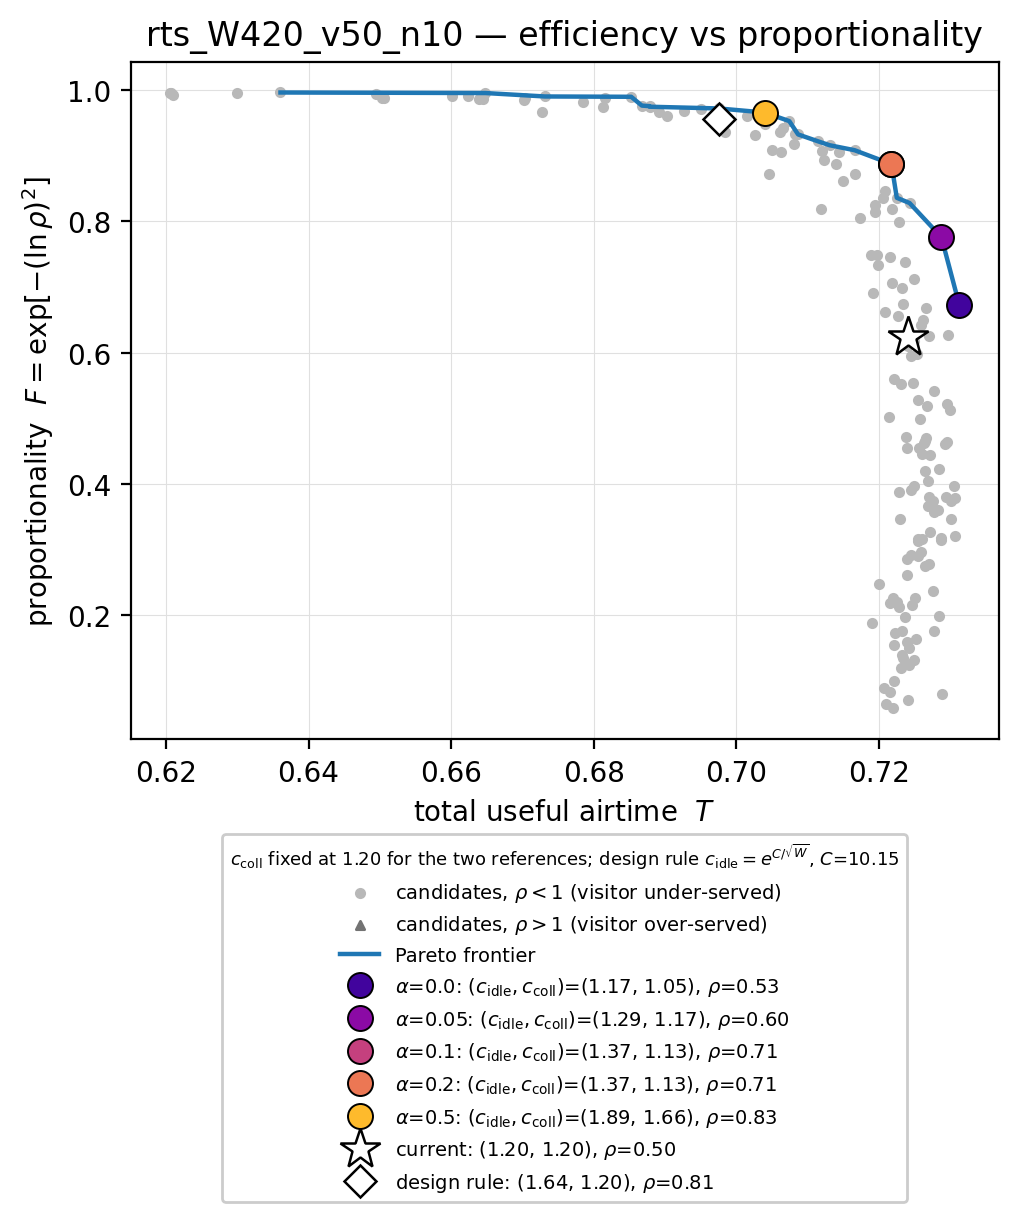

Data behind this chart, as committed beside it:
eps_idle, eps_coll, c_idle, c_coll, T, rho, F, on_front
0.05, 0.05, 1.051, 1.051, 0.7278, 0.3624, 0.357, False
0.05, 0.063, 1.051, 1.065, 0.7272, 0.3475, 0.3272, False
0.05, 0.07937, 1.051, 1.083, 0.7286, 0.3412, 0.3146, False
0.05, 0.1, 1.051, 1.105, 0.7255, 0.3288, 0.2902, False
0.05, 0.126, 1.051, 1.134, 0.7264, 0.3209, 0.2747, False
0.05, 0.1587, 1.051, 1.172, 0.72, 0.3064, 0.2468, False
0.05, 0.2, 1.051, 1.221, 0.7225, 0.2922, 0.2201, False
0.05, 0.252, 1.051, 1.287, 0.7191, 0.2743, 0.1876, False
0.05, 0.3175, 1.051, 1.374, 0.724, 0.2581, 0.1597, False
0.05, 0.4, 1.051, 1.492, 0.7232, 0.2459, 0.1398, False
0.05, 0.504, 1.051, 1.655, 0.722, 0.219, 0.09965, False
0.05, 0.635, 1.051, 1.887, 0.721, 0.1908, 0.06425, False
0.05, 0.8, 1.051, 2.226, 0.722, 0.1849, 0.05786, False
0.063, 0.05, 1.065, 1.051, 0.7302, 0.3709, 0.3739, False
0.063, 0.063, 1.065, 1.065, 0.7306, 0.3732, 0.3786, False
0.063, 0.07937, 1.065, 1.083, 0.7282, 0.3642, 0.3605, False
0.063, 0.1, 1.065, 1.105, 0.7307, 0.344, 0.3201, False
0.063, 0.126, 1.065, 1.134, 0.726, 0.3421, 0.3165, False
0.063, 0.1587, 1.065, 1.172, 0.727, 0.3223, 0.2774, False
0.063, 0.2, 1.065, 1.221, 0.722, 0.2955, 0.2262, False
0.063, 0.252, 1.065, 1.287, 0.7229, 0.2881, 0.2125, False
0.063, 0.3175, 1.065, 1.374, 0.7232, 0.2677, 0.1761, False
0.063, 0.4, 1.065, 1.492, 0.7252, 0.2604, 0.1635, False
0.063, 0.504, 1.065, 1.655, 0.7242, 0.2356, 0.1237, False
0.063, 0.635, 1.065, 1.887, 0.7207, 0.2113, 0.08925, False
0.063, 0.8, 1.065, 2.226, 0.7241, 0.197, 0.0714, False
0.07937, 0.05, 1.083, 1.051, 0.7272, 0.4058, 0.4433, False
0.07937, 0.063, 1.083, 1.065, 0.7264, 0.3937, 0.4195, False
0.07937, 0.07937, 1.083, 1.083, 0.7305, 0.3822, 0.3965, False
0.07937, 0.1, 1.083, 1.105, 0.7294, 0.3741, 0.3804, False
0.07937, 0.126, 1.083, 1.134, 0.7276, 0.3709, 0.3739, False
0.07937, 0.1587, 1.083, 1.172, 0.7301, 0.3575, 0.3472, False
0.07937, 0.2, 1.083, 1.221, 0.7287, 0.3426, 0.3175, False
0.07937, 0.252, 1.083, 1.287, 0.7239, 0.3138, 0.261, False
0.07937, 0.3175, 1.083, 1.374, 0.7215, 0.2911, 0.218, False
0.07937, 0.4, 1.083, 1.492, 0.7222, 0.2661, 0.1734, False
0.07937, 0.504, 1.083, 1.655, 0.7242, 0.2523, 0.1501, False
0.07937, 0.635, 1.083, 1.887, 0.7231, 0.2329, 0.1197, False
0.07937, 0.8, 1.083, 2.226, 0.7289, 0.2034, 0.07919, False
0.1, 0.05, 1.105, 1.051, 0.73, 0.4413, 0.5121, False
0.1, 0.063, 1.105, 1.065, 0.7293, 0.4146, 0.4606, False
0.1, 0.07937, 1.105, 1.083, 0.7256, 0.4114, 0.4543, False
0.1, 0.1, 1.105, 1.105, 0.7296, 0.4161, 0.4636, False
0.1, 0.126, 1.105, 1.134, 0.726, 0.407, 0.4458, False
0.1, 0.1587, 1.105, 1.172, 0.7268, 0.3865, 0.405, False
0.1, 0.2, 1.105, 1.221, 0.723, 0.3575, 0.3471, False
0.1, 0.252, 1.105, 1.287, 0.7255, 0.342, 0.3162, False
0.1, 0.3175, 1.105, 1.374, 0.7245, 0.3292, 0.291, False
0.1, 0.4, 1.105, 1.492, 0.7246, 0.2896, 0.2152, False
0.1, 0.504, 1.105, 1.655, 0.7221, 0.2555, 0.1553, False
0.1, 0.635, 1.105, 1.887, 0.7249, 0.2413, 0.1325, False
0.1, 0.8, 1.105, 2.226, 0.7216, 0.2061, 0.08252, False
0.126, 0.05, 1.134, 1.051, 0.7254, 0.4883, 0.5982, False
0.126, 0.063, 1.134, 1.065, 0.7277, 0.457, 0.5417, False
0.126, 0.07937, 1.134, 1.083, 0.7248, 0.4636, 0.5539, False
0.126, 0.1, 1.134, 1.105, 0.7295, 0.4463, 0.5216, False
0.126, 0.126, 1.134, 1.134, 0.7258, 0.4341, 0.4985, False
0.126, 0.1587, 1.134, 1.172, 0.7264, 0.417, 0.4654, False
0.126, 0.2, 1.134, 1.221, 0.7239, 0.4114, 0.4543, False
0.126, 0.252, 1.134, 1.287, 0.7245, 0.3795, 0.3912, False
... 111 more rows
